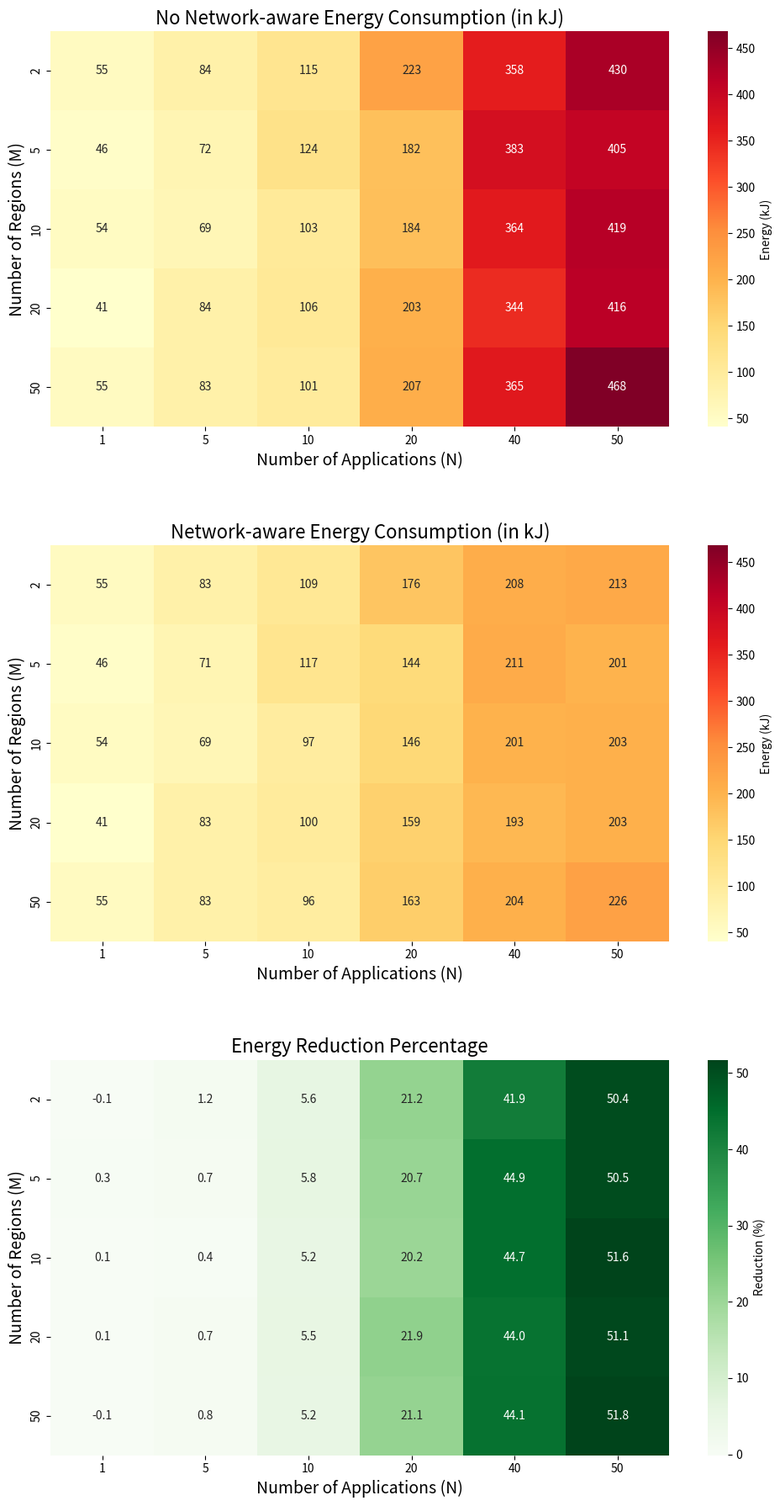

Reproduce this figure in Python.
# Copyright 2026 Nearby Computing S.L.
"""Energy cost of deploying an edge service everywhere versus where it is needed.

The second of the two offline studies behind the EuCNC 2025 paper (see
docs/reproducing.md).

* **Baseline** -- deploy the application in every region, which is what you do
  when you have no view of where demand actually is.
* **Proposed (NASO)** -- deploy only where users are, using what the network
  already knows.

It sweeps region and application counts and reports the energy reduction, plus
how often each approach pushes a region past its CPU capacity. Edge sites are
power- and space-constrained, so "just deploy it everywhere" has a cost that
does not show up until you count it.

The model is unchanged from the version used for the paper; only the output
paths and the blocking show() calls were made configurable.
"""

import os as _os

# Output location and whether to open figures interactively.
OUTPUT_DIR = _os.getenv("OUTPUT_DIR", ".")
SHOW_FIGURES = _os.getenv("SHOW_FIGURES", "false").lower() in ("1", "true", "yes")
_os.makedirs(OUTPUT_DIR, exist_ok=True)


def _out(name):
    return _os.path.join(OUTPUT_DIR, name)

import copy  # Add this line to fix the error
import math
import random

import matplotlib.pyplot as plt

random.seed(10)

# Configuration
M = 5  # Number of regions and edge servers
N = 3  # Number of applications
max_cpu_capacities = [16, 20, 12, 18, 14]  # Max CPU cores for each edge server
num_events = 100  # Number of events
cpu_requirements = [2, 4, 6]  # Example CPU requirements for each application
optimal_traffic = [50, 100, 150]  # Example optimal traffic in Mbps for each application
power_dynamic = 0.5  # Example dynamic power consumption per CPU unit in watts
power_static = 10  # Example static power consumption in watts
time_interval = 3600  # Simulation time interval in seconds (1 hour)

# Function to generate random data for each event
def generate_event_data():
    event_data = []
    for _ in range(num_events):
        event = {}
        event['users_per_region'] = [random.randint(10, 50) for _ in range(M)]
        event['apps_per_user'] = [[] for _ in range(M)]
        
        for region in range(M):
            for _ in range(event['users_per_region'][region]):
                app = random.randint(0, N-1)
                event['apps_per_user'][region].append(app)
        
        event_data.append(event)
    return event_data

# Function to calculate traffic and replicas needed with scaling
def calculate_traffic_and_replicas_with_scaling(event_data):
    for event in event_data:
        event['traffic_per_region_per_app'] = [[0 for _ in range(N)] for _ in range(M)]
        event['replicas_per_region_per_app'] = [[0 for _ in range(N)] for _ in range(M)]
        
        for region in range(M):
            for user in range(event['users_per_region'][region]):
                app = event['apps_per_user'][region][user]
                traffic = random.randint(1, 10)  # Example traffic generated by each user in Mbps
                event['traffic_per_region_per_app'][region][app] += traffic
        
        for region in range(M):
            for app in range(N):
                total_traffic = event['traffic_per_region_per_app'][region][app]
                event['replicas_per_region_per_app'][region][app] = math.ceil(total_traffic / optimal_traffic[app])

# Function to check CPU capacity and calculate energy consumption
def check_cpu_capacity_and_energy(event_data, deploy_all_apps):
    energy_consumption = []
    utilization_exceeded_events = []
    
    for event_index, event in enumerate(event_data):
        event['cpu_usage_per_region'] = [0 for _ in range(M)]
        
        for region in range(M):
            if deploy_all_apps:
                # Deploy all applications regardless of user presence (1 replica of each application)
                for app in range(N):
                    replicas = max(1, event['replicas_per_region_per_app'][region][app])
                    event['cpu_usage_per_region'][region] += replicas * cpu_requirements[app]
            else:
                # Deploy applications only if there are users
                for app in set(event['apps_per_user'][region]):
                    replicas = event['replicas_per_region_per_app'][region][app]
                    event['cpu_usage_per_region'][region] += replicas * cpu_requirements[app]
        
        event['cpu_capacity_met'] = [usage <= max_cpu_capacities[region] for region, usage in enumerate(event['cpu_usage_per_region'])]
        
        # Calculate energy consumption
        event_energy = []
        utilization_exceeded = []
        for region in range(M):
            cpu_usage = event['cpu_usage_per_region'][region]
            max_capacity = max_cpu_capacities[region]
            dynamic_energy = cpu_usage * power_dynamic  # In watts

            # Add static energy if any application is deployed
            static_energy = power_static if cpu_usage > 0 else 0
            
            # Energy consumed by dynamic and static power over the time interval
            total_energy = (static_energy + dynamic_energy) * time_interval  # In joules (Watts * Seconds)

            utilization_exceeded.append(cpu_usage > max_capacity)
            event_energy.append(total_energy / 1000)  # Convert to kilojoules (1 kJ = 1000 J)
        
        energy_consumption.append(event_energy)
        utilization_exceeded_events.append(utilization_exceeded)
    
    return energy_consumption, utilization_exceeded_events

# Simulation functions
def run_baseline_simulation(event_data):
    calculate_traffic_and_replicas_with_scaling(event_data)
    return check_cpu_capacity_and_energy(event_data, deploy_all_apps=True)

def run_proposed_simulation(event_data):
    calculate_traffic_and_replicas_with_scaling(event_data)
    return check_cpu_capacity_and_energy(event_data, deploy_all_apps=False)

# Plotting function
def plot_comparison(energy_baseline, energy_proposed, utilization_baseline, utilization_proposed, num_events):
    plt.figure(figsize=(12, 6))
    
    # Plot energy consumption
    plt.subplot(1, 2, 1)
    plt.plot(range(num_events), [sum(e) / M for e in energy_baseline], label='Baseline')
    plt.plot(range(num_events), [sum(e) / M for e in energy_proposed], label='Proposed')
    plt.xlabel('Event')
    plt.ylabel('Energy Consumption (kJ)')  # Updated to Kilojoules (kJ)
    plt.title('Energy Consumption Comparison (in kJ)')
    plt.legend()
    
    # Plot CPU utilization exceeded events as bar chart
    plt.subplot(1, 2, 2)
    baseline_exceeded_counts = [sum(e) for e in utilization_baseline]
    proposed_exceeded_counts = [sum(e) for e in utilization_proposed]
    
    bar_width = 0.35
    index = range(num_events)
    
    plt.bar(index, baseline_exceeded_counts, bar_width, label='Baseline')
    plt.bar([i + bar_width for i in index], proposed_exceeded_counts, bar_width, label='Proposed')
    
    plt.xlabel('Event')
    plt.ylabel('Number of Regions Exceeding CPU Capacity')
    plt.title('CPU Utilization Exceeded Comparison')
    plt.legend()
    
    if SHOW_FIGURES:
    
        plt.show()

if __name__ == "__main__":
    # Scenarios for M (regions) and N (applications)
    num_regions_scenarios = [2, 5, 10, 20, 50]  # Number of regions
    num_apps_scenarios = [1, 5, 10, 20, 40, 50]  # Number of applications

    # 2D arrays to store average energy consumption
    energy_results_baseline = []
    energy_results_proposed = []

    for num_regions in num_regions_scenarios:
        # Initialize row for this M
        baseline_row = []
        proposed_row = []

        for num_apps in num_apps_scenarios:
            # Update number of regions and applications
            M = num_regions
            N = num_apps

            max_cpu_capacities = [random.randint(10, 20) for _ in range(M)]  # Random CPU capacities
            cpu_requirements = [random.randint(1, 8) for _ in range(N)]  # Random CPU requirements
            optimal_traffic = [random.randint(50, 200) for _ in range(N)]  # Random optimal traffic

            # Generate event data for the current combination of M and N
            shared_event_data_baseline = generate_event_data()
            shared_event_data_proposed = copy.deepcopy(shared_event_data_baseline)

            # Run simulations
            energy_baseline, _ = run_baseline_simulation(shared_event_data_baseline)
            energy_proposed, _ = run_proposed_simulation(shared_event_data_proposed)

            # Collect average energy consumption
            avg_energy_baseline = sum([sum(e) / M for e in energy_baseline]) / num_events
            avg_energy_proposed = sum([sum(e) / M for e in energy_proposed]) / num_events

            baseline_row.append(avg_energy_baseline)
            proposed_row.append(avg_energy_proposed)

        # Append results for this M
        energy_results_baseline.append(baseline_row)
        energy_results_proposed.append(proposed_row)

    # Visualization as Heatmap
    import matplotlib.pyplot as plt
    import seaborn as sns

    # Determine the global min and max energy values across both datasets
    global_min = min(min(row) for row in energy_results_baseline + energy_results_proposed)
    global_max = max(max(row) for row in energy_results_baseline + energy_results_proposed)

    # Calculate percentage reduction
    energy_reduction_percentage = [
        [
            (baseline - proposed) / baseline * 100 if baseline > 0 else 0
            for baseline, proposed in zip(baseline_row, proposed_row)
        ]
        for baseline_row, proposed_row in zip(energy_results_baseline, energy_results_proposed)
    ]

    # Add this code block here to log the results
    import json

    # Prepare data for logging
    log_data = {
        "num_regions_scenarios": num_regions_scenarios,
        "num_apps_scenarios": num_apps_scenarios,
        "energy_reduction_percentage": energy_reduction_percentage
    }

    # Save to a JSON file
    with open(_out("energy_reduction_log.json"), "w") as json_file:
        json.dump(log_data, json_file, indent=4)

    print(f"Energy reduction percentages logged to {_out('energy_reduction_log.json')}")

    # Adjust figure size to include the new heatmap
    plt.figure(figsize=(10, 18))

    # Heatmap for Baseline Energy Consumption
    plt.subplot(3, 1, 1)  # Three rows, one column, first plot
    sns.heatmap(
        energy_results_baseline,
        annot=True,
        fmt=".0f",
        xticklabels=num_apps_scenarios,
        yticklabels=num_regions_scenarios,
        cmap="YlOrRd",
        vmin=global_min,
        vmax=global_max,
        cbar_kws={'label': 'Energy (kJ)'}
    )
    plt.title("No Network-aware Energy Consumption (in kJ)", fontsize=16)
    plt.xlabel("Number of Applications (N)", fontsize=14)
    plt.ylabel("Number of Regions (M)", fontsize=14)

    # Heatmap for Proposed Energy Consumption
    plt.subplot(3, 1, 2)  # Three rows, one column, second plot
    sns.heatmap(
        energy_results_proposed,
        annot=True,
        fmt=".0f",
        xticklabels=num_apps_scenarios,
        yticklabels=num_regions_scenarios,
        cmap="YlOrRd",
        vmin=global_min,
        vmax=global_max,
        cbar_kws={'label': 'Energy (kJ)'}
    )
    plt.title("Network-aware Energy Consumption (in kJ)", fontsize=16)
    plt.xlabel("Number of Applications (N)", fontsize=14)
    plt.ylabel("Number of Regions (M)", fontsize=14)

    # Heatmap for Energy Reduction Percentage
    plt.subplot(3, 1, 3)  # Three rows, one column, third plot
    sns.heatmap(
        energy_reduction_percentage,
        annot=True,
        fmt=".1f",
        xticklabels=num_apps_scenarios,
        yticklabels=num_regions_scenarios,
        cmap="Greens",  # Use a distinct color map
        cbar_kws={'label': 'Reduction (%)'}
    )
    plt.title("Energy Reduction Percentage", fontsize=16)
    plt.xlabel("Number of Applications (N)", fontsize=14)
    plt.ylabel("Number of Regions (M)", fontsize=14)

    # Adjust layout and spacing
    plt.tight_layout()
    plt.subplots_adjust(hspace=0.3)  # Increase vertical spacing between subplots

    # Save the figure as a high-resolution PDF
    plt.savefig(_out("energy_reduction_comparison.pdf"), dpi=300)

    # Show the plots
    if SHOW_FIGURES:
        plt.show()
